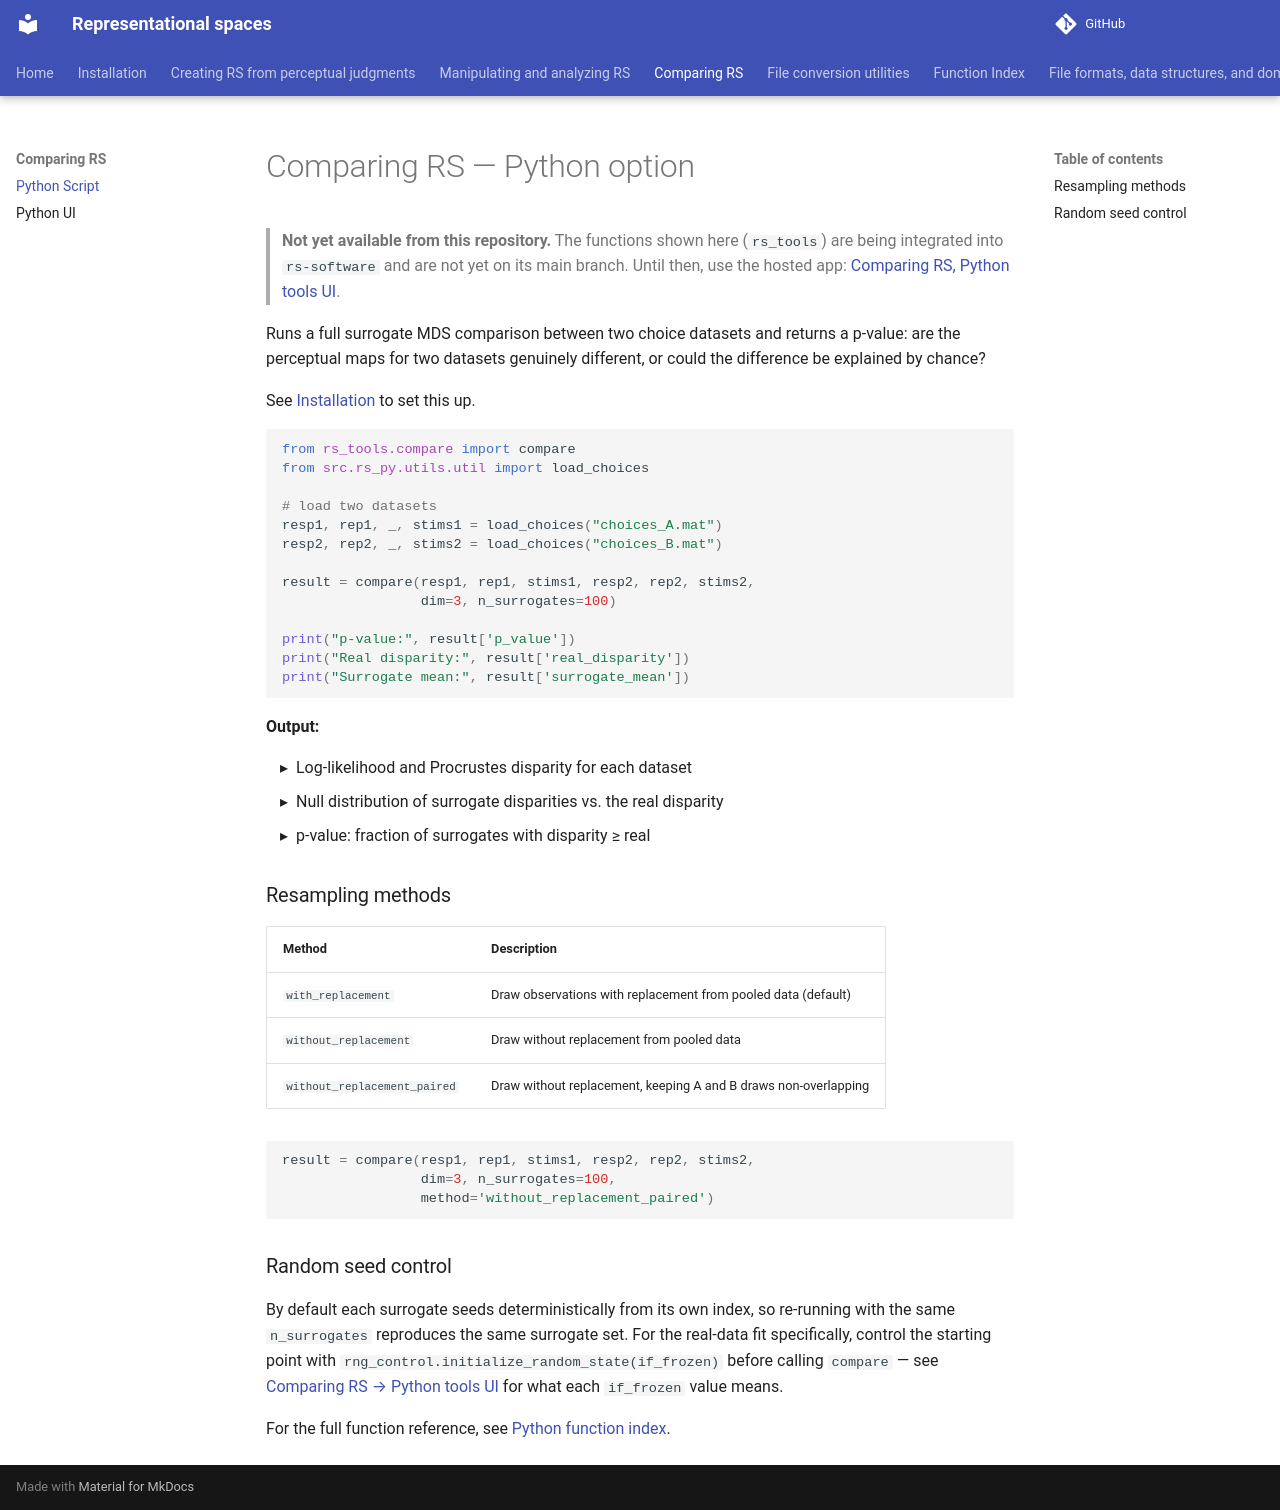

repository: jvlab/rs-software · page: comparing-rs-python/index.html · generator: mkdocs

# Comparing RS — Python option

> **Not yet available from this repository.** The functions shown here (`rs_tools`) are being
> integrated into `rs-software` and are not yet on its main branch. Until then, use the hosted
> app: [Comparing RS, Python tools UI](comparing-rs-streamlit.md).

Runs a full surrogate MDS comparison between two choice datasets and returns a p-value: are the
perceptual maps for two datasets genuinely different, or could the difference be explained by chance?

See [Installation](install-comparing-conversion.md) to set this up.

```python
from rs_tools.compare import compare
from src.rs_py.utils.util import load_choices

# load two datasets
resp1, rep1, _, stims1 = load_choices("choices_A.mat")
resp2, rep2, _, stims2 = load_choices("choices_B.mat")

result = compare(resp1, rep1, stims1, resp2, rep2, stims2,
                 dim=3, n_surrogates=100)

print("p-value:", result['p_value'])
print("Real disparity:", result['real_disparity'])
print("Surrogate mean:", result['surrogate_mean'])
```

**Output:**

- Log-likelihood and Procrustes disparity for each dataset
- Null distribution of surrogate disparities vs. the real disparity
- p-value: fraction of surrogates with disparity ≥ real

### Resampling methods

| Method | Description |
|---|---|
| `with_replacement` | Draw observations with replacement from pooled data (default) |
| `without_replacement` | Draw without replacement from pooled data |
| `without_replacement_paired` | Draw without replacement, keeping A and B draws non-overlapping |

```python
result = compare(resp1, rep1, stims1, resp2, rep2, stims2,
                 dim=3, n_surrogates=100,
                 method='without_replacement_paired')
```

### Random seed control

By default each surrogate seeds deterministically from its own index, so re-running with the same
`n_surrogates` reproduces the same surrogate set. For the real-data fit specifically, control the
starting point with `rng_control.initialize_random_state(if_frozen)` before calling `compare` — see
[Comparing RS → Python tools UI](comparing-rs-streamlit.md) for what each `if_frozen` value means.

For the full function reference, see [Python function index](function-index-python.md).
